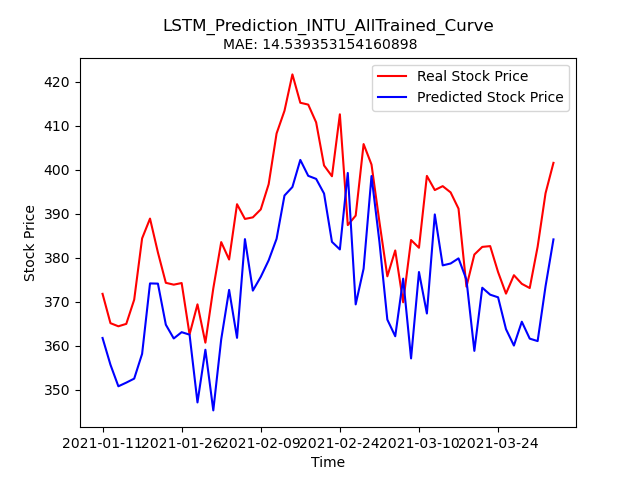

The table this chart was drawn from, first rows:
Stock, Date, Real_Price, Predicted_Price
INTU, 2021-01-11, 371.8, 361.8
INTU, 2021-01-12, 365.2, 355.7
INTU, 2021-01-13, 364.4, 350.8
INTU, 2021-01-14, 365, 351.6
INTU, 2021-01-15, 370.5, 352.6
INTU, 2021-01-19, 384.4, 358.2
INTU, 2021-01-20, 388.9, 374.2
INTU, 2021-01-21, 381.2, 374.1
INTU, 2021-01-22, 374.3, 364.8
INTU, 2021-01-25, 373.9, 361.7
INTU, 2021-01-26, 374.3, 363.1
INTU, 2021-01-27, 362.6, 362.5
INTU, 2021-01-28, 369.4, 347.1
INTU, 2021-01-29, 360.7, 359.1
INTU, 2021-02-01, 373.1, 345.3
INTU, 2021-02-02, 383.6, 361.5
INTU, 2021-02-03, 379.6, 372.7
INTU, 2021-02-04, 392.2, 361.8
INTU, 2021-02-05, 388.8, 384.2
INTU, 2021-02-08, 389.2, 372.5
INTU, 2021-02-09, 391, 375.7
INTU, 2021-02-10, 396.7, 379.4
INTU, 2021-02-11, 408.2, 384.3
INTU, 2021-02-12, 413.4, 394.1
INTU, 2021-02-16, 421.7, 396.1
INTU, 2021-02-17, 415.2, 402.2
INTU, 2021-02-18, 414.8, 398.6
INTU, 2021-02-19, 410.8, 397.9
INTU, 2021-02-22, 401, 394.6
INTU, 2021-02-23, 398.5, 383.6
INTU, 2021-02-24, 412.6, 381.9
INTU, 2021-02-25, 387.4, 399.3
INTU, 2021-02-26, 389.6, 369.4
INTU, 2021-03-01, 405.8, 377.5
INTU, 2021-03-02, 401.2, 398.6
INTU, 2021-03-03, 388.2, 383.7
INTU, 2021-03-04, 375.8, 366
INTU, 2021-03-05, 381.7, 362.2
INTU, 2021-03-08, 369.9, 375.3
INTU, 2021-03-09, 384, 357.1
INTU, 2021-03-10, 382.3, 376.8
INTU, 2021-03-11, 398.6, 367.4
INTU, 2021-03-12, 395.4, 389.9
INTU, 2021-03-15, 396.3, 378.3
INTU, 2021-03-16, 394.9, 378.7
INTU, 2021-03-17, 391.2, 379.9
INTU, 2021-03-18, 373.4, 375
INTU, 2021-03-19, 380.7, 358.9
INTU, 2021-03-22, 382.5, 373.2
INTU, 2021-03-23, 382.7, 371.6
INTU, 2021-03-24, 376.8, 371
INTU, 2021-03-25, 371.9, 363.8
INTU, 2021-03-26, 376, 360.1
INTU, 2021-03-29, 374.1, 365.5
INTU, 2021-03-30, 373.1, 361.6
INTU, 2021-03-31, 382.5, 361.1
INTU, 2021-04-01, 394.7, 373.5
INTU, 2021-04-05, 401.6, 384.2
